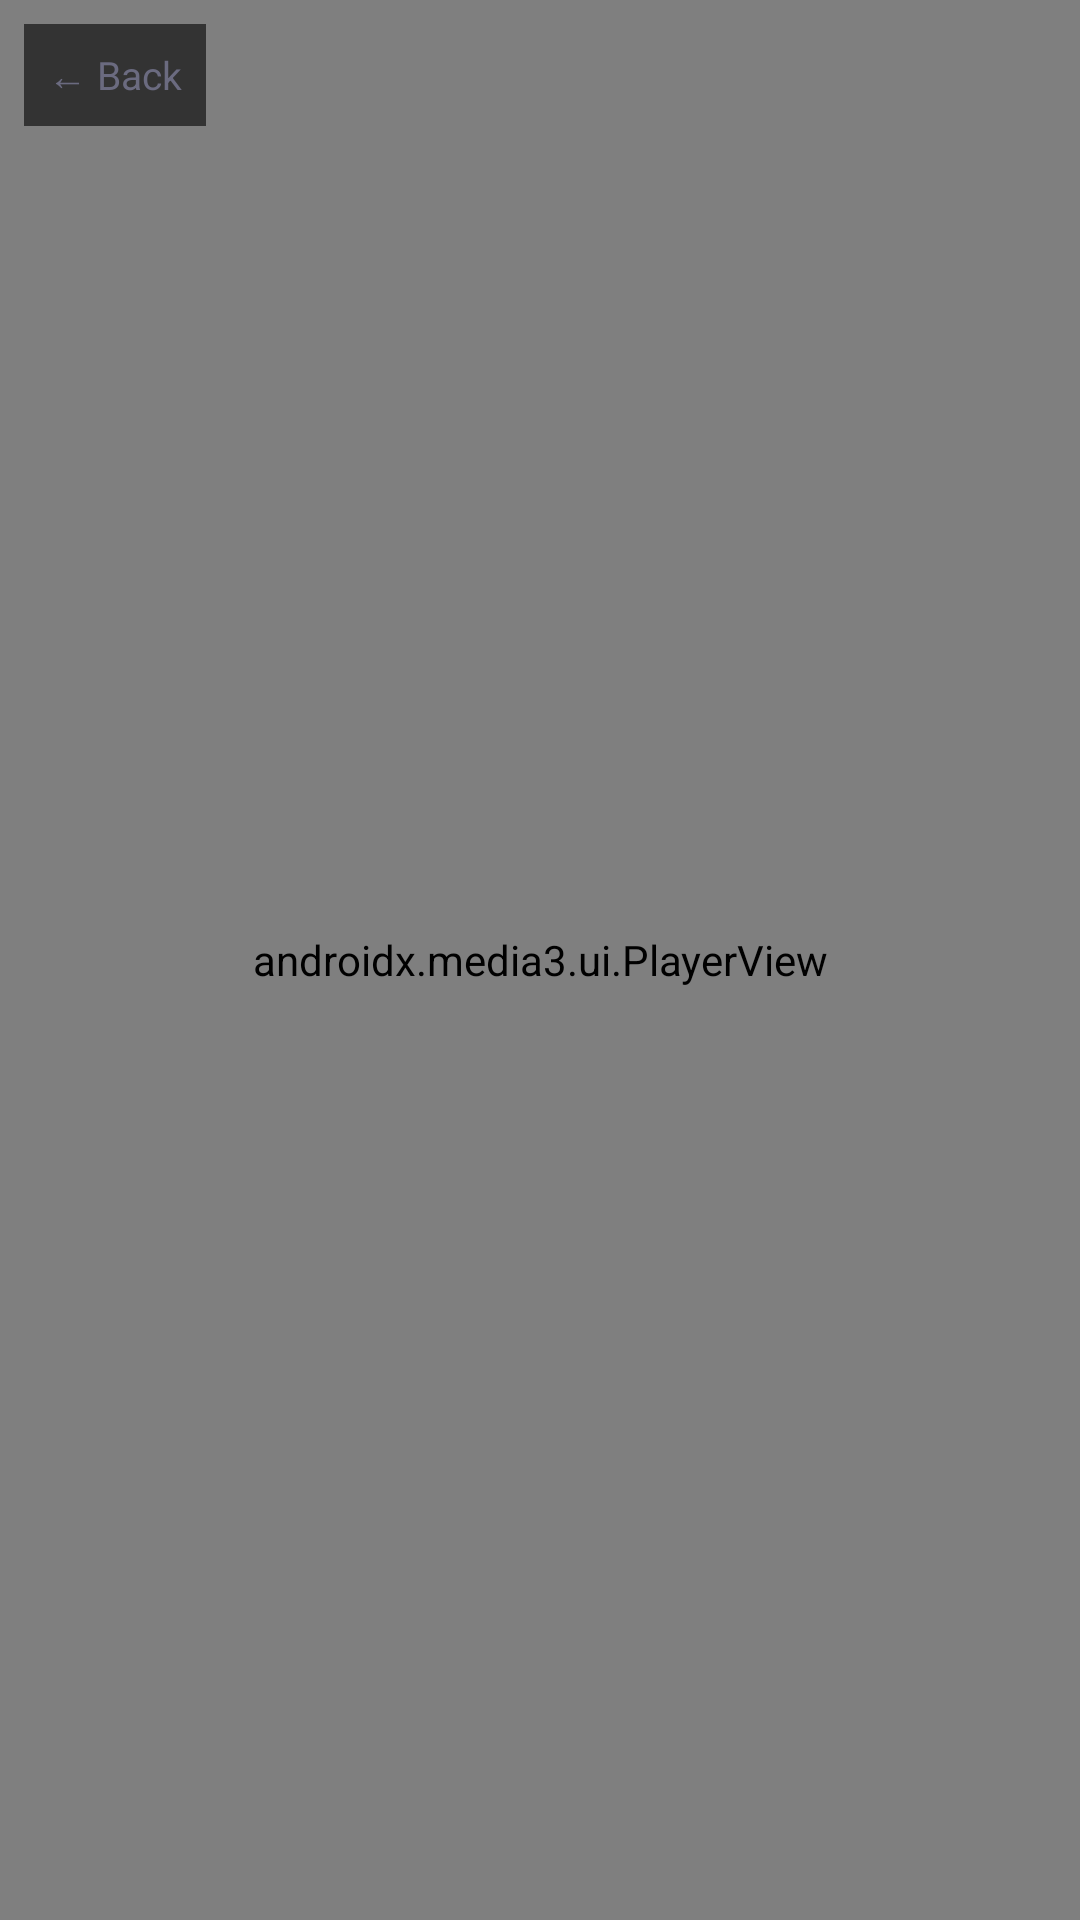

Android layout source for this screen:
<!-- AndroidManifest.xml: application theme Theme.MerlotTV -->
<!-- res/layout/activity_player.xml -->
<?xml version="1.0" encoding="utf-8"?>
<androidx.constraintlayout.widget.ConstraintLayout
    xmlns:android="http://schemas.android.com/apk/res/android"
    xmlns:app="http://schemas.android.com/apk/res-auto"
    android:layout_width="match_parent"
    android:layout_height="match_parent"
    android:background="@android:color/black">

    
    <androidx.media3.ui.PlayerView
        android:id="@+id/playerView"
        android:layout_width="0dp"
        android:layout_height="0dp"
        android:focusable="false"
        app:layout_constraintTop_toTopOf="parent"
        app:layout_constraintBottom_toBottomOf="parent"
        app:layout_constraintStart_toStartOf="parent"
        app:layout_constraintEnd_toEndOf="parent"
        app:use_controller="false"
        app:surface_type="surface_view" />

    
    <ProgressBar
        android:id="@+id/progressBar"
        android:layout_width="64dp"
        android:layout_height="64dp"
        android:visibility="gone"
        android:indeterminateTint="@color/merlot_accent"
        app:layout_constraintTop_toTopOf="parent"
        app:layout_constraintBottom_toBottomOf="parent"
        app:layout_constraintStart_toStartOf="parent"
        app:layout_constraintEnd_toEndOf="parent" />

    
    <TextView
        android:id="@+id/tvError"
        android:layout_width="wrap_content"
        android:layout_height="wrap_content"
        android:textColor="@color/text_primary"
        android:textSize="18sp"
        android:visibility="gone"
        android:background="@color/background_overlay"
        android:padding="12dp"
        app:layout_constraintTop_toTopOf="parent"
        app:layout_constraintBottom_toBottomOf="parent"
        app:layout_constraintStart_toStartOf="parent"
        app:layout_constraintEnd_toEndOf="parent" />

    
    <androidx.constraintlayout.widget.ConstraintLayout
        android:id="@+id/controlsOverlay"
        android:layout_width="0dp"
        android:layout_height="wrap_content"
        android:background="@color/background_overlay"
        android:padding="16dp"
        android:visibility="gone"
        app:layout_constraintBottom_toBottomOf="parent"
        app:layout_constraintStart_toStartOf="parent"
        app:layout_constraintEnd_toEndOf="parent">

        
        <ImageView
            android:id="@+id/ivChannelLogo"
            android:layout_width="64dp"
            android:layout_height="40dp"
            android:scaleType="fitCenter"
            app:layout_constraintStart_toStartOf="parent"
            app:layout_constraintTop_toTopOf="parent"
            app:layout_constraintBottom_toBottomOf="parent" />

        
        <TextView
            android:id="@+id/tvChannelName"
            android:layout_width="0dp"
            android:layout_height="wrap_content"
            android:textColor="@color/text_primary"
            android:textSize="22sp"
            android:textStyle="bold"
            android:ellipsize="end"
            android:maxLines="1"
            app:layout_constraintStart_toEndOf="@id/ivChannelLogo"
            app:layout_constraintEnd_toStartOf="@id/tvCurrentProgramme"
            app:layout_constraintTop_toTopOf="parent"
            android:layout_marginStart="12dp" />

        
        <TextView
            android:id="@+id/tvCurrentProgramme"
            android:layout_width="wrap_content"
            android:layout_height="wrap_content"
            android:textColor="@color/text_secondary"
            android:textSize="16sp"
            android:ellipsize="end"
            android:maxLines="1"
            app:layout_constraintEnd_toEndOf="parent"
            app:layout_constraintTop_toTopOf="parent"
            app:layout_constraintBottom_toBottomOf="parent" />

    </androidx.constraintlayout.widget.ConstraintLayout>

    
    <TextView
        android:layout_width="wrap_content"
        android:layout_height="wrap_content"
        android:text="← Back"
        android:textColor="@color/text_secondary"
        android:textSize="13sp"
        android:padding="8dp"
        android:background="@color/background_overlay"
        app:layout_constraintTop_toTopOf="parent"
        app:layout_constraintStart_toStartOf="parent"
        android:layout_margin="8dp" />

</androidx.constraintlayout.widget.ConstraintLayout>
<!-- resources referenced by this layout -->
<resources>
  <color name="background_overlay">#99000000</color>
  <color name="merlot_accent">#00e5ff</color>
  <color name="text_primary">#e8e8f0</color>
  <color name="text_secondary">#6b6b80</color>
  <style name="Theme.MerlotTV" parent="Theme.AppCompat.NoActionBar">
          <item name="android:windowBackground">@color/bg</item>
          <item name="android:statusBarColor">@color/bg</item>
          <item name="android:navigationBarColor">@color/bg</item>
          <item name="android:colorPrimary">@color/accent</item>
          <item name="android:colorAccent">@color/accent</item>
          <item name="android:textColorPrimary">@color/text_primary</item>
          <item name="android:textColorSecondary">@color/text_secondary</item>
      </style>
  <color name="bg">#0a0a0f</color>
  <color name="accent">#00e5ff</color>
</resources>
